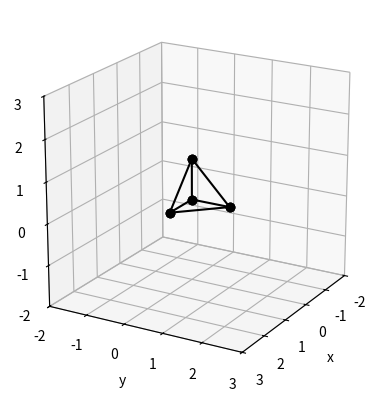
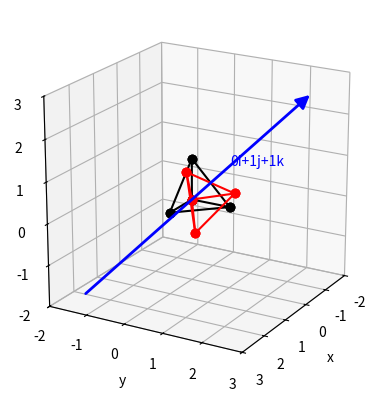
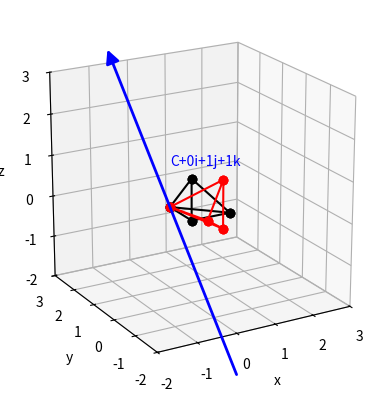

The script that saved these images, in order:
#!/usr/bin/env python
# coding: utf-8

# # More 3D Coordinate Transformations 2
# 
# We have already shown how Python is capable of performing and visualising the standard set of operations for 3D graphics transformations.
# 
# There are several additional useful operations than can be performed by matrices. This notebook will examine one of these specific operations: *rotation about an arbitrary axis*.
# 
# Note that so far we've only dealt with rotations about the three Cartesian coordinate axis: $x$, $y$ and $z$. What if we need to perform a rotation about an axis that isn't aligned with any of these directions?

# In[1]:


## Libraries
import numpy as np
import math 
import matplotlib.pyplot as plt
import sympy as sym
from mpl_toolkits.mplot3d import Axes3D
from matplotlib.patches import FancyArrowPatch
from mpl_toolkits.mplot3d import proj3d


# ## Rotation about an arbitrary axis
# 
# Another useful tool in our 3D transformation arsenal is the ability to rotate a point (or set of points) by a specified angle about a specified axis.
# 
# In the lectures we learned the procedure to carry out this task:
# 
# 
# 1.   Translate the object to the origin.
# 2.   Align the rotation axis with the $z-$coordinate ($k$).
# 3.   Rotate the object by angle $\theta$ about $k$-axis.
# 4.   Un-align rotation axis and $k$.
# 5.   Translate object back to original position.
# 
# Mathematically, we can express these steps as follows:
# 
# $$
#  R_{\theta,L} = T_{-\underline{\bf{p}}} A_{{\underline{\bf{v}}},{\underline{\bf{k}}}} R_{\theta, {\underline{\bf{k}}}} \left(A_{{\underline{\bf{v}}},{\underline{\bf{k}}}}\right)^T T_{\underline{\bf{p}}}
# $$
# 
# where 
# 
# * $R_{\theta,L}$ is the rotation of an object through an angle $\theta$ about an axis ${\bf{v}}$,
# * $T_{\underline{\bf{-p}}}$ translates one point on the object, ${\bf{p}}$, to the origin,
# * $A_{{\underline{\bf{v}}},{\underline{\bf{k}}}}$ aligns the rotation axis with the $z$-direction,
# * $R_{\theta, {\underline{\bf{k}}}}$ performs the rotation about $z$ by angle $\theta$,
# * $\left(A_{{\underline{\bf{v}}},{\underline{\bf{k}}}}\right)^T$ re-orients the rotation vector back to its original direction ${\bf{v}}$,
# * $T_{\underline{\bf{p}}}$ moves the object back to original position ${\bf{p}}$.
# 
# Each of these steps is carried out using matrix operations, hence this whole operation is a concatenation of all these matrices.

# The fundamental idea here is that we already know how to rotate things about the z-axis:
# 
# $$
# R_{\theta_{z,\underline{\bf{k}}}}=
# 	\begin{pmatrix}
# 	\cos(\theta) & \sin(\theta) & 0  & 0 \\
# 	-\sin(\theta) & \cos(\theta) & 0 & 0 \\
# 	0 & 0 & 1 & 0 \\
#   0 & 0 & 0 & 1
# 	\end{pmatrix}.
# $$
# 
# Such a rotation would need to occur at the origin, so the familiar translation stages are required:
# $$
# T_{-\underline{p}} = 
# 	{\begin{pmatrix}
# 	1 & 0 & 0 & 0  \\
# 	0 & 1 & 0 & 0  \\
# 	0 & 0 & 1 & 0  \\
# 	-p_x & -p_y & -p_z & 1 
# 	\end{pmatrix}},~~~
# T_{\underline{p}} =
# 	\begin{pmatrix}
# 	1 & 0 & 0 & 0  \\
# 	0 & 1 & 0& 0  \\
# 	0 & 0 & 1 & 0 \\
# 	p_x & p_y & p_z & 1 
# 	\end{pmatrix}.	
# $$
# 
# The question then becomes, how to align our rotation axis with the z-axis?
# 
# The following matrix (found in the formula book) can be readily used to align a vector ${\underline{\bf{v}}}=a{\underline{\bf{\hat{i}}}}+b{\underline{\bf{\hat{j}}}}+c{\underline{\bf{\hat{k}}}}$ with ${\underline{\bf{k}}}\left(=0{\underline{\bf{\hat{i}}}}+0{\underline{\bf{\hat{j}}}}+1{\underline{\bf{\hat{k}}}}\right)$:
# 
# $$
# A_{{\underline{\bf{v}}},{\underline{\bf{k}}}}=
# 	\begin{pmatrix}
# 	\frac{ac}{\lambda|{\underline{\bf{v}}}|} & -\frac{b}{\lambda} & \frac{a}{|{\underline{\bf{v}}}|} & 0 \\
# 	\frac{bc}{\lambda|{\underline{\bf{v}}}|} & \frac{a}{\lambda} & \frac{b}{|{\underline{\bf{v}}}|} & 0 \\
# 	-\frac{\lambda}{|{\underline{\bf{v}}}|}  & 0                 & \frac{c}{|{\underline{\bf{v}}}|} & 0 \\
#     0 & 0 & 0 & 1
# 	\end{pmatrix},~~~~ \lambda = \sqrt{a^2+b^2},~~~~~ {\underline{\bf{v}}}=\sqrt{a^2+b^2+c^2}.
# $$
# 
# To undo this operation, we apply the *transpose* of this matrix:
# 
# $$
# \left(A_{{\underline{\bf{v}}},{\underline{\bf{k}}}}\right)^T=
# 	\begin{pmatrix}
# 	\frac{ac}{\lambda|{\underline{\bf{v}}}|} & \frac{bc}{\lambda{\underline{\bf{v}}}} & -\frac{\lambda}{|{\underline{\bf{v}}}|} & 0 \\
# 	-\frac{b}{\lambda} & \frac{a}{\lambda} & 0 & 0 \\
# 	\frac{a}{|{\underline{\bf{v}}}|}  & \frac{b}{|{\underline{\bf{v}}}|}                 & \frac{c}{|{\underline{\bf{v}}}|} & 0 \\
#     0 & 0 & 0 & 1
# 	\end{pmatrix},
# $$
# 
# which in practise swaps each row of a matrix for its equivalent column.
# 
# Let's put our sequence of operations together in Python using an example:

# ### Lecture example: Rotating a pyramid
# **The pyramid defined by coordinates $O(0,0,0), B(1,0,0), C(0,1,0)$ and $D(0,0,1)$ is rotated by $45^o$ about the line that has direction $\vec{v}=\vec{j}+\vec{k}$ and passes through:**
# 
# 
# 1.   **the origin;**
# 2.   **the point C(0,1,0).**
# **Obtain the vertices of the rotated figure in both cases.**

# We will start by defining the coordinates specified in the question:

# In[2]:


O = [0,0,0]
B = [1,0,0]
C = [0,1,0]
D = [0,0,1]
x_vals2=[O[0],B[0],C[0],D[0]]
y_vals2=[O[1],B[1],C[1],D[1]]
z_vals2=[O[2],B[2],C[2],D[2]]


# Let's first establish what the pyramid looks like prior to any rotation:

# In[3]:


p2 = np.array([x_vals2, y_vals2, z_vals2])
ax = plt.figure().add_subplot(projection='3d')
ax.view_init(elev=20, azim=30, roll=0)
ax.plot([O[0],C[0]], [O[1],C[1]], [O[2],C[2]], 'ko', linestyle='-')
ax.plot([O[0],B[0]], [O[1],B[1]], [O[2],B[2]], 'ko', linestyle='-')
ax.plot([O[0],D[0]], [O[1],D[1]], [O[2],D[2]], 'ko', linestyle='-')
ax.plot([C[0],B[0]], [C[1],B[1]], [C[2],B[2]], 'ko', linestyle='-')
ax.plot([C[0],D[0]], [C[1],D[1]], [C[2],D[2]], 'ko', linestyle='-')
ax.plot([D[0],B[0]], [D[1],B[1]], [D[2],B[2]], 'ko', linestyle='-')
ax.set_xlabel('x')
ax.set_ylabel('y')
ax.set_zlabel('z')
ax.axes.set_xlim3d(left=-2, right=3) 
ax.axes.set_ylim3d(bottom=-2, top=3) 
ax.axes.set_zlim3d(bottom=-2, top=3)
plt.gca().set_aspect('equal')
plt.show()


# Part of the pyramid already sits at the origin, meaning that we don't require steps 1 and 5 in the sequence (i.e. no translation required). 
# We need to:
# 
# 1. align the rotation vector with z using $A_{{\underline{\bf{v}}},{\underline{\bf{k}}}}$.
# 2. perform the rotation using $R_{\theta, {\underline{\bf{k}}}}$.
# 3. unalign the rotation vector $\left(A_{{\underline{\bf{v}}},{\underline{\bf{k}}}}\right)^T$.

# The first of these steps requires us to align the vector ${\bf{v}}=0{\bf{\hat{i}}}+1{\bf{\hat{j}}}+1{\bf{\hat{k}}}$ with the ${\bf{k}}$-axis using the alignment matrix:

# In[4]:


theta = 45
v = [0,1,1]
mv = np.linalg.norm(v) #modulus of v
lam = np.linalg.norm(v[0:2]) #modulus of first two elements of v
A_vk = np.matrix([[v[0]*v[2]/lam/mv, -v[1]/lam, v[0]/mv, 0], 
                [v[1]*v[2]/lam/mv, v[0]/lam, v[1]/mv, 0], 
                [-lam/mv, 0, v[2]/mv, 0],
                [0, 0, 0, 1]])


# Now that we have the alignment matrix set up, Python helps us to very quickly identify the transpose, which we need to "unalign" the rotation vector:

# In[5]:


A_vkT = A_vk.transpose()


# Finally, we'll set up the rotation matrix in the usual way based on the angle $\theta$ defined a couple of steps ago

# In[6]:


R_tk = np.matrix([[np.cos(math.radians(theta)), np.sin(math.radians(theta)), 0, 0],
                      [-np.sin(math.radians(theta)), np.cos(math.radians(theta)), 0, 0], 
                      [0, 0, 1, 0], 
                      [0, 0, 0, 1]]) 


# Converting the vertices into a stack of vectors, we can then apply each of these transformations in one go, and print both the original positions, and the rotated ones:

# In[7]:


nr2 = [1 for x in range(len(x_vals2))]
kp = np.vstack([p2, nr2])
print("original points:")
print(kp.transpose())
fp = kp.transpose()*A_vk*R_tk*A_vkT
print("rotated points:")
print(fp)


# Thus we have rotated the object, and have returned the rotated positions in homogenous coordinates.
# 
# We'll convert these positions back to Cartesian coordinates ready for plotting:

# In[8]:


newp2 = fp[:,0:3].transpose()
x_vals2n = np.squeeze(np.asarray(newp2[0,:]))
y_vals2n = np.squeeze(np.asarray(newp2[1,:]))
z_vals2n = np.squeeze(np.asarray(newp2[2,:]))
O2 = np.squeeze(np.asarray(newp2[:,0]))
B2 = np.squeeze(np.asarray(newp2[:,1]))
C2 = np.squeeze(np.asarray(newp2[:,2]))
D2 = np.squeeze(np.asarray(newp2[:,3]))


# Now we can look to visualise the result. First I will set up some custom arrows for Python to plot: we want to identify the vector about which the rotation is performed.

# In[9]:


class Arrow3D(FancyArrowPatch):
    def __init__(self, xs, ys, zs, *args, **kwargs):
        super().__init__((0,0), (0,0), *args, **kwargs)
        self._verts3d = xs, ys, zs

    def do_3d_projection(self, renderer=None):
        xs3d, ys3d, zs3d = self._verts3d
        xs, ys, zs = proj3d.proj_transform(xs3d, ys3d, zs3d, self.axes.M)
        self.set_positions((xs[0],ys[0]),(xs[1],ys[1]))

        return np.min(zs)


# The plot setup will build on what we have used before. We will include the original pyramid shape (black), and its rotated equivalent (red), plus a blue arrow denoting the axis of rotation:

# In[10]:


ax = plt.figure().add_subplot(projection='3d')
ax.view_init(elev=20, azim=30, roll=0)
ax.plot([O[0],B[0]], [O[1],B[1]], [O[2],B[2]], 'ko', linestyle='-')
ax.plot([O[0],C[0]], [O[1],C[1]], [O[2],C[2]], 'ko', linestyle='-')
ax.plot([O[0],D[0]], [O[1],D[1]], [O[2],D[2]], 'ko', linestyle='-')
ax.plot([C[0],B[0]], [C[1],B[1]], [C[2],B[2]], 'ko', linestyle='-')
ax.plot([D[0],B[0]], [D[1],B[1]], [D[2],B[2]], 'ko', linestyle='-')
ax.plot([C[0],D[0]], [C[1],D[1]], [C[2],D[2]], 'ko', linestyle='-')
ax.plot([O2[0],C2[0]], [O2[1],C2[1]], [O2[2],C2[2]], 'ro', linestyle='-')
ax.plot([O2[0],B2[0]], [O2[1],B2[1]], [O2[2],B2[2]], 'ro', linestyle='-')
ax.plot([O2[0],D2[0]], [O2[1],D2[1]], [O2[2],D2[2]], 'ro', linestyle='-')
ax.plot([C2[0],B2[0]], [C2[1],B2[1]], [C2[2],B2[2]], 'ro', linestyle='-')
ax.plot([C2[0],D2[0]], [C2[1],D2[1]], [C2[2],D2[2]], 'ro', linestyle='-')
ax.plot([D2[0],B2[0]], [D2[1],B2[1]], [D2[2],B2[2]], 'ro', linestyle='-')
ax.set_xlabel('x')
ax.set_ylabel('y')
ax.set_zlabel('z')
vstring="{}i+{}j+{}k".format(v[0],v[1],v[2])
arrow_prop_dict = dict(mutation_scale=20, arrowstyle='-|>', color='b', shrinkA=0, shrinkB=0, linewidth=2)
a = Arrow3D([-3*v[0], 3*v[0]], [-3*v[1], 3*v[1]], [-3*v[2], 3*v[2]], **arrow_prop_dict)
ax.text(v[0], v[1], v[2], vstring, c='b')
ax.add_artist(a)
ax.axes.set_xlim3d(left=-2, right=3) 
ax.axes.set_ylim3d(bottom=-2, top=3) 
ax.axes.set_zlim3d(bottom=-2, top=3)
plt.gca().set_aspect('equal')
plt.show()


# As in previous 3D examples, it is difficult to confirm the rotation has been carried out successfully using still 3D images. Try varying the rotation angle of the problem, or the viewing angle in the plotting commands to verify the behaviour of the solution.

# ### Sanity check (arbitrary axis rotation):
# This set of steps is complicated.
# There is an alternative to this process, which you can find in the formula booklet:
# 
# $$
# 	{R_{\theta,\underline{\hat{v}}}=
# 	\begin{pmatrix}
# 	\alpha^2(1-\cos\theta)+\cos\theta & \alpha\beta(1-\cos\theta)+\gamma\sin\theta & \alpha\gamma(1-\cos\theta)-\beta\sin\theta & 0   \\
# 	\alpha\beta(1-\cos\theta)-\gamma\sin\theta & \beta^2(1-\cos\theta)+\cos\theta & \beta\gamma(1-\cos\theta)+\alpha\sin\theta  & 0 \\
# 	\alpha\gamma(1-\cos\theta)+\beta\sin\theta & \beta\gamma(1-\cos\theta)-\alpha\sin\theta & \gamma^2(1-\cos\theta)+\cos\theta & 0 \\
# 	0 & 0 & 0 & 1 
# 	\end{pmatrix}},
# $$
# 
# for a rotation by angle $\theta$ about the unit vector ${\vec{v}}=\alpha{\vec{i}}+\beta{\vec{j}}+\gamma{\vec{k}} $.
# 
# **This matrix and applications are not included/tested in this course**, as the mathematics behind this matrix is more involved. However it will produce the same result!
# 
# Let's verify our findings using this new matrix:

# First, this new matrix needs the axis of rotation to be framed as a unit vector.
# 
# I'm too lazy to check if the vector is unit or not: I'll just divide the vector by its modulus (that way if the vector is already unit, dividing by its size won't change the vector):

# In[11]:


v_hat = v / np.linalg.norm(v)
print(v_hat)


# We now have all the ingredients we need to fill the abitrary rotation matrix. Remember that, in Python, arguments for trigonometric functions must be in radians:

# In[12]:


alpha = v_hat[0]
beta = v_hat[1]
gamma = v_hat[2]
st = np.sin(math.radians(theta))
ct = np.cos(math.radians(theta))
R_tv = np.matrix([[alpha*alpha*(1-ct)+ct, alpha*beta*(1-ct)+gamma*st, alpha*gamma*(1-ct)-beta*st, 0], 
                [alpha*beta*(1-ct)-gamma*st, beta*beta*(1-ct)+ct, beta*gamma*(1-ct)+alpha*st, 0], 
                [alpha*gamma*(1-ct)+beta*st, beta*gamma*(1-ct)-alpha*st, gamma*gamma*(1-ct)+ct, 0],
                [0, 0, 0, 1]])

print("rotated positions by alignment operations:")
print(fp)
fp2 = kp.transpose()*R_tv
print("rotated positions by 3D rotation matrix:")
print(fp2)


# Note that the solutions are identical. We can actually prove they are identical (though we have to use a special command, as, due to the trig functions, some of the values disagree by 15 or so decimal places(!). The "np.allclose" function checks element by element if two arrays are equal within a tolerance:

# In[13]:


np.allclose(fp, fp2)


# ### Part 2: Rotation about axis not at origin
# In the second part of the question, the axis of rotation no longer passes through the origin, but actually through coordinate $C$. 
# 
# The neat thing about this is that we have done most of the hard work already, since the rotation axis, and angle of rotation are *unchanged*. All that is required is that we add a *translation* to the start and end of the sequence of operations.
# 
# 
# In Python, we can just *re-use* the matrices we already created for $A_{{\underline{\bf{v}}},{\underline{\bf{k}}}}$, $R_{\theta, {\underline{\bf{k}}}}$ and $\left(A_{{\underline{\bf{v}}},{\underline{\bf{k}}}}\right)^T$, and simply book-end these with the necessary translations:

# In[14]:


T_mp = np.matrix([[1, 0, 0, 0], 
                [0, 1, 0, 0], 
                [0, 0, 1, 0],
                [-C[0],-C[1], -C[2], 1]])
T_pp = np.matrix([[1, 0, 0, 0], 
                [0, 1, 0, 0], 
                [0, 0, 1, 0],
                [C[0], C[1], C[2], 1]])
print("rotated positions by alignment operations:")
fp3 = kp.transpose()*T_mp*A_vk*R_tk*A_vkT*T_pp
print(fp3)
#print("rotated positions by 3D rotation matrix:")
fp4 = kp.transpose()*T_mp*R_tv*T_pp
#print(fp4)
print("check if output matches output from 3D arbitrary rotation matrix:")
np.allclose(fp3, fp4)


# With this technique we have very quickly recovered the solutions we determined in the lecture example.
# 
# Again, can we visualise this rotation using Python? As the rotation axis now passes through the point C, so we would expect that the pyramid rotates about C (while C itself remains unaffected).
# 
# Taking the coordinates we found above, we can transpose them and group them together to make a visual comparison with the pyramid we started with.

# In[15]:


newp3 = fp3[:,0:3].transpose()
x_vals3n = np.squeeze(np.asarray(newp3[0,:]))
y_vals3n = np.squeeze(np.asarray(newp3[1,:]))
z_vals3n = np.squeeze(np.asarray(newp3[2,:]))
O3 = np.squeeze(np.asarray(newp3[:,0]))
B3 = np.squeeze(np.asarray(newp3[:,1]))
C3 = np.squeeze(np.asarray(newp3[:,2]))
D3 = np.squeeze(np.asarray(newp3[:,3]))


# In[16]:


ax = plt.figure().add_subplot(projection='3d')
ax.view_init(elev=20, azim=240, roll=0)
ax.plot([O[0],B[0]], [O[1],B[1]], [O[2],B[2]], 'ko', linestyle='-')
ax.plot([O[0],C[0]], [O[1],C[1]], [O[2],C[2]], 'ko', linestyle='-')
ax.plot([O[0],D[0]], [O[1],D[1]], [O[2],D[2]], 'ko', linestyle='-')
ax.plot([C[0],B[0]], [C[1],B[1]], [C[2],B[2]], 'ko', linestyle='-')
ax.plot([D[0],B[0]], [D[1],B[1]], [D[2],B[2]], 'ko', linestyle='-')
ax.plot([C[0],D[0]], [C[1],D[1]], [C[2],D[2]], 'ko', linestyle='-')
ax.plot([O3[0],C3[0]], [O3[1],C3[1]], [O3[2],C3[2]], 'ro', linestyle='-')
ax.plot([O3[0],B3[0]], [O3[1],B3[1]], [O3[2],B3[2]], 'ro', linestyle='-')
ax.plot([O3[0],D3[0]], [O3[1],D3[1]], [O3[2],D3[2]], 'ro', linestyle='-')
ax.plot([C3[0],B3[0]], [C3[1],B3[1]], [C3[2],B3[2]], 'ro', linestyle='-')
ax.plot([C3[0],D3[0]], [C3[1],D3[1]], [C3[2],D3[2]], 'ro', linestyle='-')
ax.plot([D3[0],B3[0]], [D3[1],B3[1]], [D3[2],B3[2]], 'ro', linestyle='-')
ax.set_xlabel('x')
ax.set_ylabel('y')
ax.set_zlabel('z')
vstring="C+{}i+{}j+{}k".format(v[0],v[1],v[2])
arrow_prop_dict = dict(mutation_scale=20, arrowstyle='-|>', color='b', shrinkA=0, shrinkB=0, linewidth=2)
a = Arrow3D([C[0]-3*v[0], C[0]+3*v[0]], [C[1]-3*v[1], C[1]+3*v[1]], [C[2]-3*v[2], C[2]+3*v[2]], **arrow_prop_dict)
ax.text(v[0], v[1], v[2], vstring, c='b')
ax.add_artist(a)
ax.axes.set_xlim3d(left=-2, right=3) 
ax.axes.set_ylim3d(bottom=-2, top=3) 
ax.axes.set_zlim3d(bottom=-2, top=3)
plt.gca().set_aspect('equal')
plt.show()


# In this final image I have adjusted the viewing angle to highlight that the rotation does appear to have been performed correctly: one of the points ($C$) has not been rotated, while the others look to be rotated about $C$ and the blue axis.

# ## Over to you
# As usual, I recommend that you apply these tools and visualisation techniques to some of the problems seen in the maths tutorial sheet. Can you use Python to confirm your approach to the matrix multiplication by hand? Can you visualise a rotation about some arbitrary axis?

# In[ ]:
